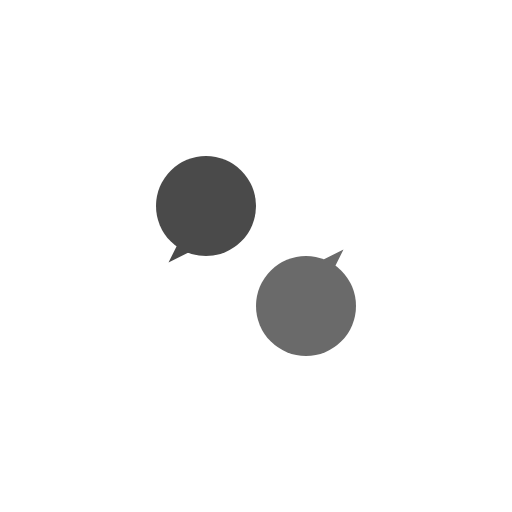
t = 0.00 s
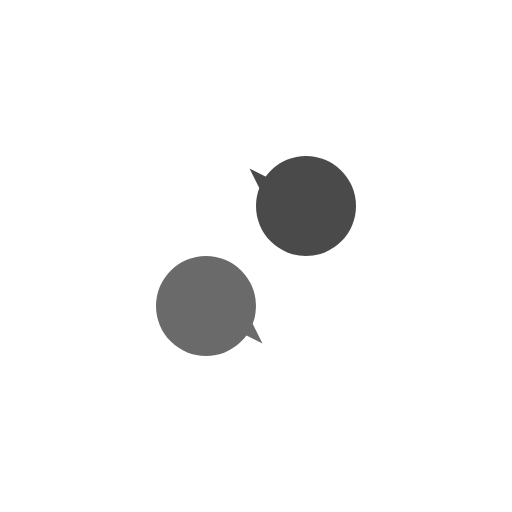
t = 0.63 s
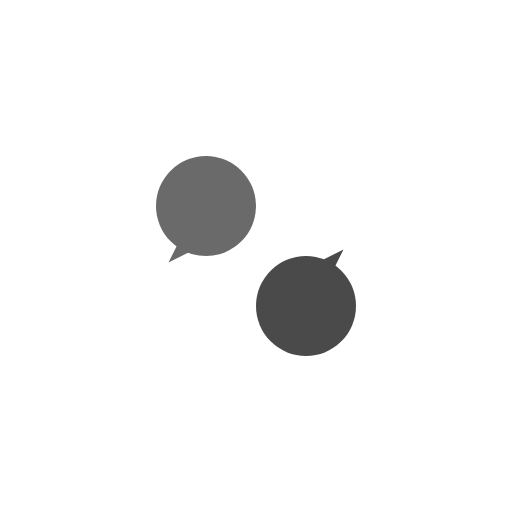
t = 1.25 s
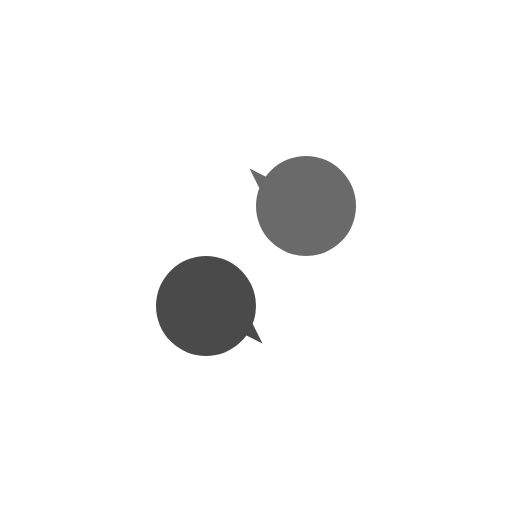
t = 1.88 s

The animated SVG that drew these frames (rendered in a browser with its animation timeline set to each time). Animation: 1 SMIL element (animateTransform=1); one cycle of 2.50 s, repeats indefinitely.

<?xml version="1.0" encoding="UTF-8"?>
<svg width="1024" height="1024" viewBox="0 0 1024 1024" xmlns="http://www.w3.org/2000/svg">
    <!-- Rotating chat bubbles (thinking spinner - medium speed) -->
    <g>
        <animateTransform
            attributeName="transform"
            attributeType="XML"
            type="rotate"
            from="0 512 512"
            to="360 512 512"
            dur="2.5s"
            repeatCount="indefinite"/>

        <!-- Bubble 1 (orbits around center 512,512) -->
        <circle cx="412" cy="412" r="100" fill="#4a4a4a"/>
        <path d="M 357 485 L 337 525 L 377 505 Z" fill="#4a4a4a"/>

        <!-- Bubble 2 (orbits around center 512,512) -->
        <circle cx="612" cy="612" r="100" fill="#6a6a6a"/>
        <path d="M 667 539 L 687 499 L 647 519 Z" fill="#6a6a6a"/>
    </g>
</svg>
